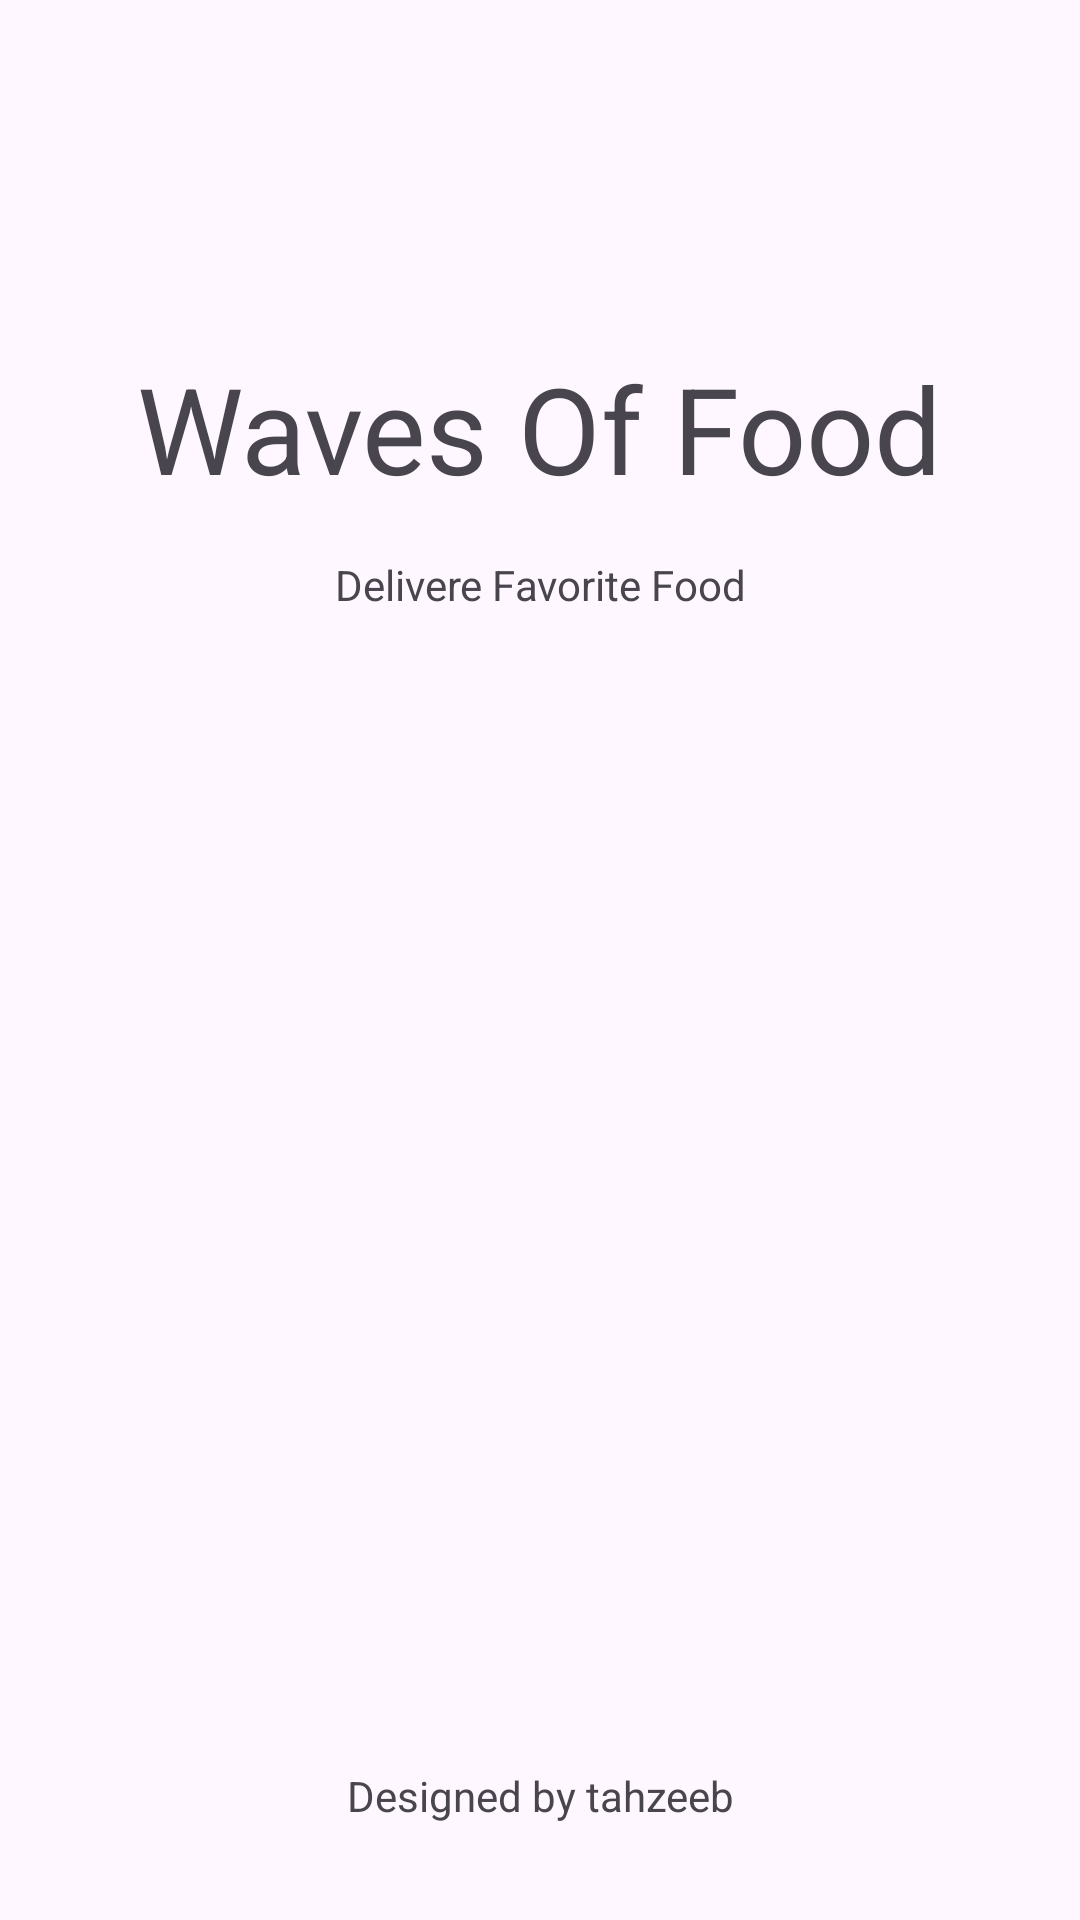

Reconstruct the res/layout file that produces this screen, plus the resources it refers to.
<!-- AndroidManifest.xml: application theme Theme.Wawesoffood -->
<!-- res/layout/activity_splash_screen.xml -->
<?xml version="1.0" encoding="utf-8"?>
<androidx.constraintlayout.widget.ConstraintLayout xmlns:android="http://schemas.android.com/apk/res/android"
    xmlns:app="http://schemas.android.com/apk/res-auto"
    xmlns:tools="http://schemas.android.com/tools"
    android:id="@+id/main"
    android:layout_width="match_parent"
    android:layout_height="match_parent"
    tools:context=".splash_screen">

    <ImageView
        android:id="@+id/imageView"
        android:layout_width="wrap_content"
        android:layout_height="wrap_content"
        android:layout_marginTop="100dp"
        app:layout_constraintEnd_toEndOf="parent"
        app:layout_constraintStart_toStartOf="parent"
        app:layout_constraintTop_toTopOf="parent"
        app:srcCompat="@drawable/logo" />

    <TextView
        android:id="@+id/textView"
        android:layout_width="wrap_content"
        android:layout_height="wrap_content"
        android:layout_marginTop="16dp"
        android:text="Waves Of Food"
        android:textSize="40sp"
        app:layout_constraintEnd_toEndOf="@+id/imageView"
        app:layout_constraintStart_toStartOf="@+id/imageView"
        app:layout_constraintTop_toBottomOf="@+id/imageView" />

    <TextView
        android:id="@+id/textView2"
        android:layout_width="wrap_content"
        android:layout_height="wrap_content"
        android:layout_marginTop="16dp"
        android:text="Delivere Favorite Food"
        app:layout_constraintEnd_toEndOf="@+id/textView"
        app:layout_constraintStart_toStartOf="@+id/textView"
        app:layout_constraintTop_toBottomOf="@+id/textView" />

    <TextView
        android:id="@+id/textView3"
        android:layout_width="wrap_content"
        android:layout_height="wrap_content"
        android:layout_marginBottom="32dp"
        android:text="Designed by tahzeeb"
        android:textAlignment="center"
        app:layout_constraintBottom_toBottomOf="parent"
        app:layout_constraintEnd_toEndOf="parent"
        app:layout_constraintStart_toStartOf="parent" />
</androidx.constraintlayout.widget.ConstraintLayout>
<!-- resources referenced by this layout -->
<resources>
  <style name="Theme.Wawesoffood" parent="Base.Theme.Wawesoffood" />
  <style name="Base.Theme.Wawesoffood" parent="Theme.Material3.DayNight.NoActionBar">
          
          
      </style>
</resources>
